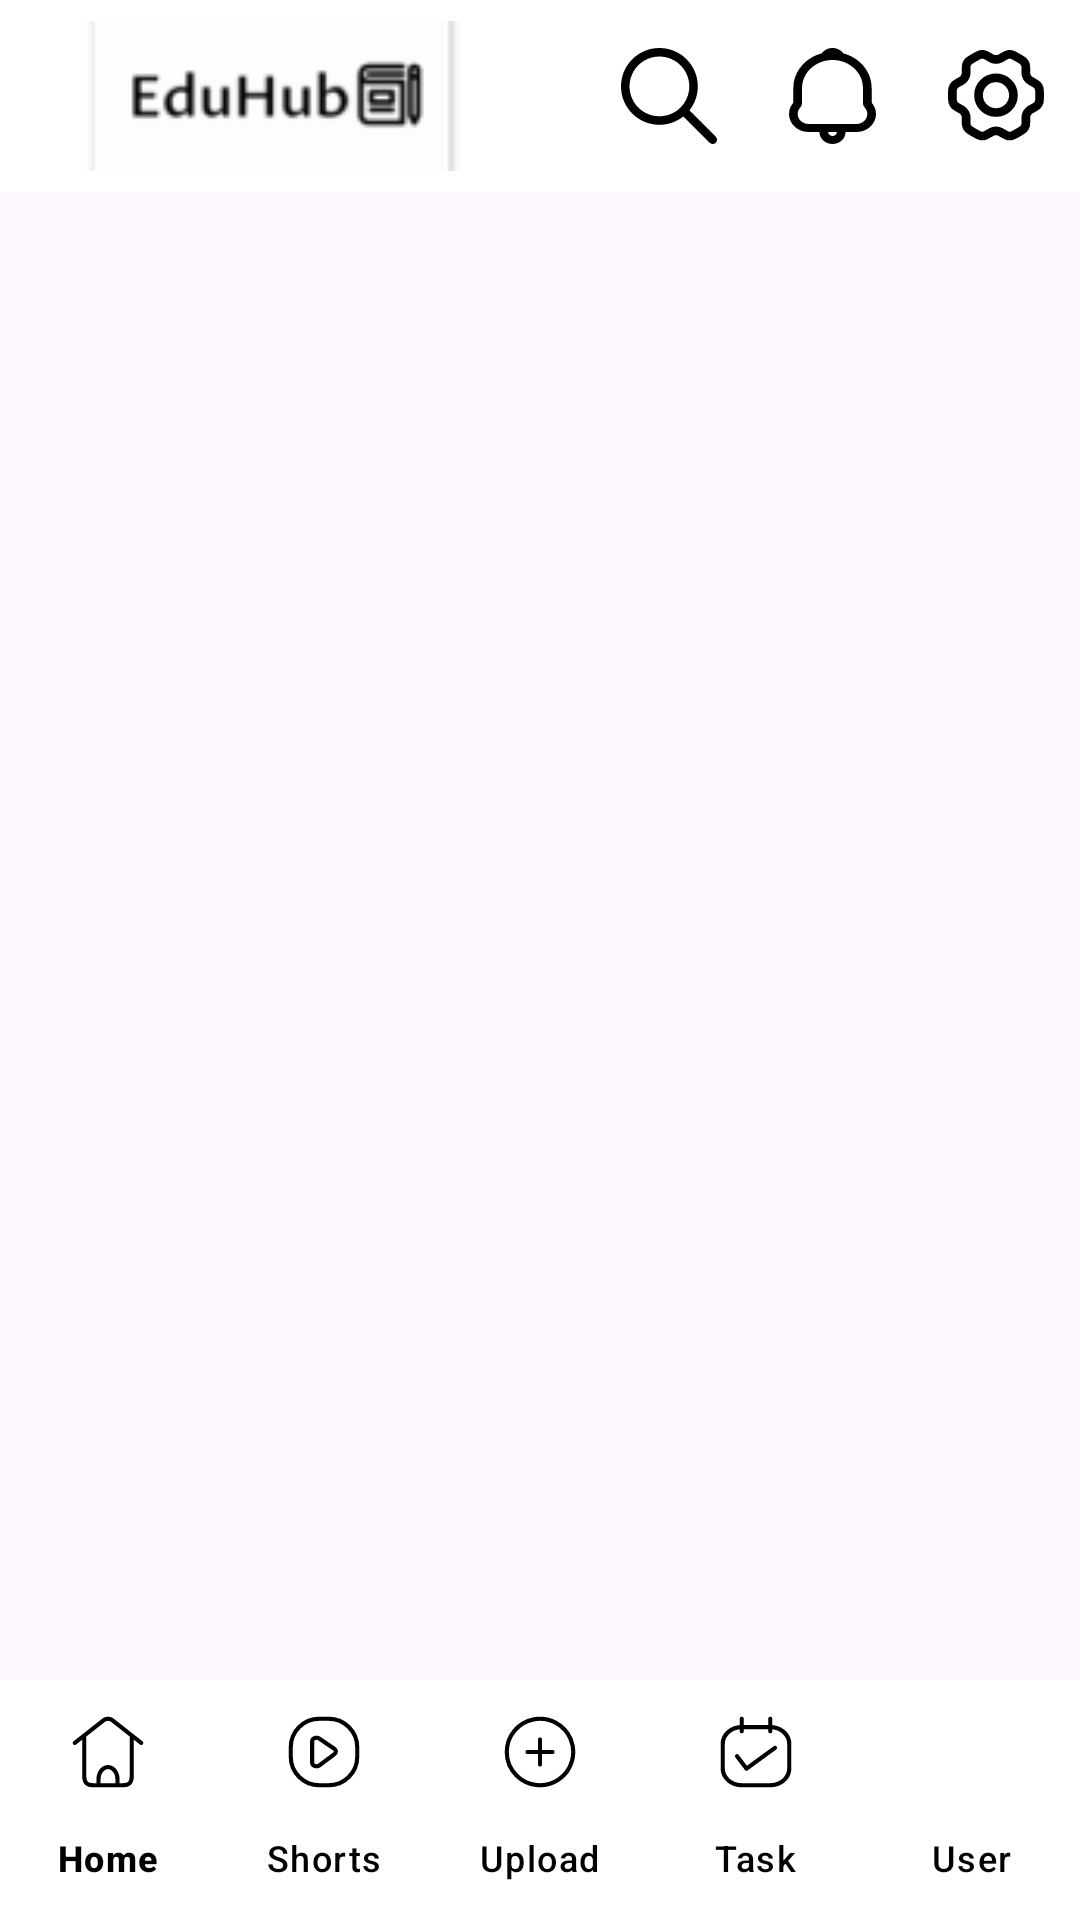

Produce the Android XML layout that renders to this screen, including the resource entries it uses.
<!-- AndroidManifest.xml: application theme Theme.EduHub -->
<!-- res/layout/activity_dashboard.xml -->
<?xml version="1.0" encoding="utf-8"?>
<RelativeLayout xmlns:android="http://schemas.android.com/apk/res/android"
    xmlns:app="http://schemas.android.com/apk/res-auto"
    xmlns:tools="http://schemas.android.com/tools"
    android:layout_width="match_parent"
    android:layout_height="match_parent"
    tools:context=".user_DashboardActivity">
    <com.google.android.material.appbar.AppBarLayout
        android:layout_width="match_parent"
        android:layout_height="wrap_content"
        android:id="@+id/appBar">

        <androidx.appcompat.widget.Toolbar
            android:id="@+id/toolbar"
            android:layout_width="match_parent"
            android:layout_height="wrap_content"
            android:background="@color/white"
            app:menu="@menu/toolbar">

            <ImageView
                android:layout_width="150dp"
                android:layout_height="50dp"
                android:src="@mipmap/ic_logo"
                android:scaleType="centerCrop" />

        </androidx.appcompat.widget.Toolbar>
    </com.google.android.material.appbar.AppBarLayout>

    <FrameLayout
        android:layout_below="@+id/appBar"
        android:layout_width="match_parent"
        android:layout_height="match_parent"
        android:layout_above="@id/bottom_navigation"
        android:id="@+id/frame_layout"
        android:orientation="vertical">


    </FrameLayout>

    <com.google.android.material.bottomnavigation.BottomNavigationView
        android:layout_width="match_parent"
        android:layout_height="wrap_content"
        android:background="@color/white"
        app:menu="@menu/bottom_nav_menu"
        android:layout_alignParentBottom="true"
        app:itemTextColor="@color/black"
        app:itemIconTint="@color/black"
        app:itemRippleColor="@color/cardview_dark_background"
        android:id="@+id/bottom_navigation"
        app:labelVisibilityMode="labeled" />
</RelativeLayout>
<!-- resources referenced by this layout -->
<resources>
  <color name="black">#FF000000</color>
  <color name="white">#FFFFFFFF</color>
  <!-- mipmap ic_logo: webp bitmap (mipmap-hdpi, 816 bytes) -->
  <style name="Theme.EduHub" parent="Base.Theme.EduHub" />
  <style name="Base.Theme.EduHub" parent="Theme.Material3.DayNight.NoActionBar">
          
          
      </style>
</resources>
